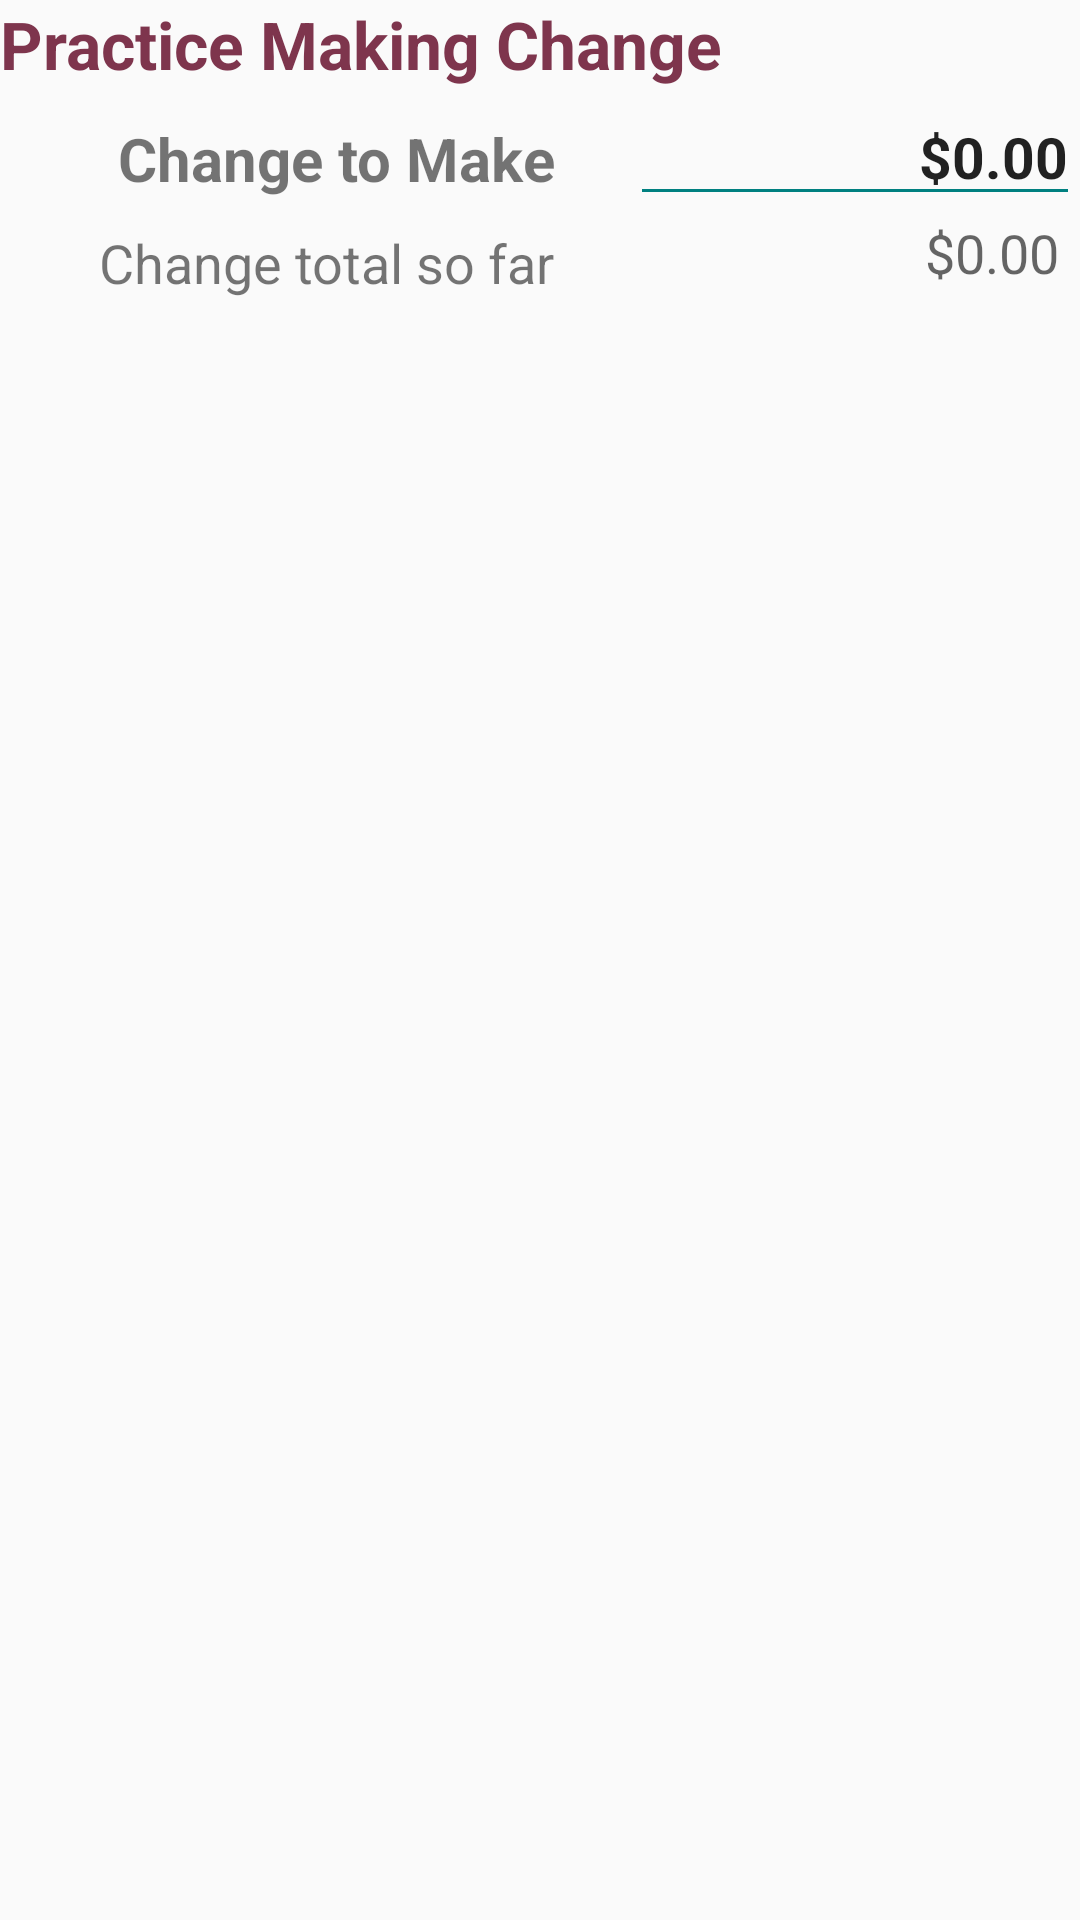

Produce the Android XML layout that renders to this screen, including the resource entries it uses.
<!-- AndroidManifest.xml: application theme AppTheme -->
<!-- res/layout/fragment_change_results.xml -->
<RelativeLayout xmlns:android="http://schemas.android.com/apk/res/android"
    xmlns:tools="http://schemas.android.com/tools"
    android:layout_width="match_parent"
    android:layout_height="match_parent"
    android:orientation="vertical"
    tools:context=".ChangeResults">

    <TextView
        android:layout_width="wrap_content"
        android:layout_height="wrap_content"
        android:id="@+id/textCaption"
        android:textAppearance="?android:attr/textAppearanceMedium"
        android:text="@string/caption_text"
        android:textColor="@color/colorCaption"
        android:textStyle="bold"
        android:layout_gravity="top|left"
        android:textSize="22sp" />

    <TextView
        android:layout_width="wrap_content"
        android:layout_height="wrap_content"
        android:id="@+id/textChangeToMake"
        android:layout_below="@id/textCaption"
        android:text="@string/string_change_to_make"
        android:textStyle="bold"
        android:layout_marginTop="10sp"
        android:layout_marginRight="25sp"
        android:textSize="20sp"
        android:layout_toStartOf="@+id/editChangeToMake"
        android:textIsSelectable="false" />

    <EditText
        android:layout_width="wrap_content"
        android:layout_height="wrap_content"
        android:id="@+id/editChangeToMake"
        android:text="@string/string_zero_dollars"
        android:editable="false"
        android:inputType="numberDecimal"
        android:gravity="bottom|right"
        android:textSize="19sp"
        android:textStyle="bold"
        android:width="150dp"
        android:layout_below="@+id/textCaption"
        android:layout_alignParentEnd="true"
        android:clickable="false"
        android:cursorVisible="false"
        android:focusable="false"
        android:focusableInTouchMode="false"/>

    <TextView
        android:layout_width="wrap_content"
        android:layout_height="wrap_content"
        android:id="@+id/textChangeTotal"
        android:layout_below="@id/textChangeToMake"
        android:text="@string/string_change_total"
        android:layout_marginTop="9sp"
        android:layout_marginRight="25sp"
        android:textSize="18sp"
        android:layout_toStartOf="@+id/editChangeToMake"
        android:gravity="bottom" />

    <TextView
        android:layout_width="wrap_content"
        android:layout_height="wrap_content"
        android:textAppearance="?android:attr/textAppearanceMedium"
        android:text="@string/string_zero_dollars"
        android:id="@+id/textChange"
        android:textSize="18sp"
        android:layout_marginRight="7sp"
        android:layout_below="@+id/editChangeToMake"
        android:layout_alignEnd="@+id/editChangeToMake" />

</RelativeLayout>
<!-- resources referenced by this layout -->
<resources>
  <color name="colorCaption">#7E354D</color>
  <string name="caption_text">Practice Making Change</string>
  <string name="string_change_to_make">Change to Make</string>
  <string name="string_change_total">Change total so far</string>
  <string name="string_zero_dollars">$0.00</string>
  <style name="AppTheme" parent="Theme.AppCompat.Light.DarkActionBar">
          
          <item name="colorPrimary">@color/colorPrimary</item>
          <item name="colorPrimaryDark">@color/colorPrimaryDark</item>
          <item name="colorAccent">@color/colorAccent</item>
          <item name="colorControlNormal">@color/colorUnderline</item>
          <item name="colorControlActivated">@color/colorUnderline</item>
          <item name="colorControlHighlight">@color/colorUnderline</item>
      </style>
  <color name="colorPrimary">#3F51B5</color>
  <color name="colorPrimaryDark">#303F9F</color>
  <color name="colorAccent">#FF4081</color>
  <color name="colorUnderline">#008080</color>
</resources>
